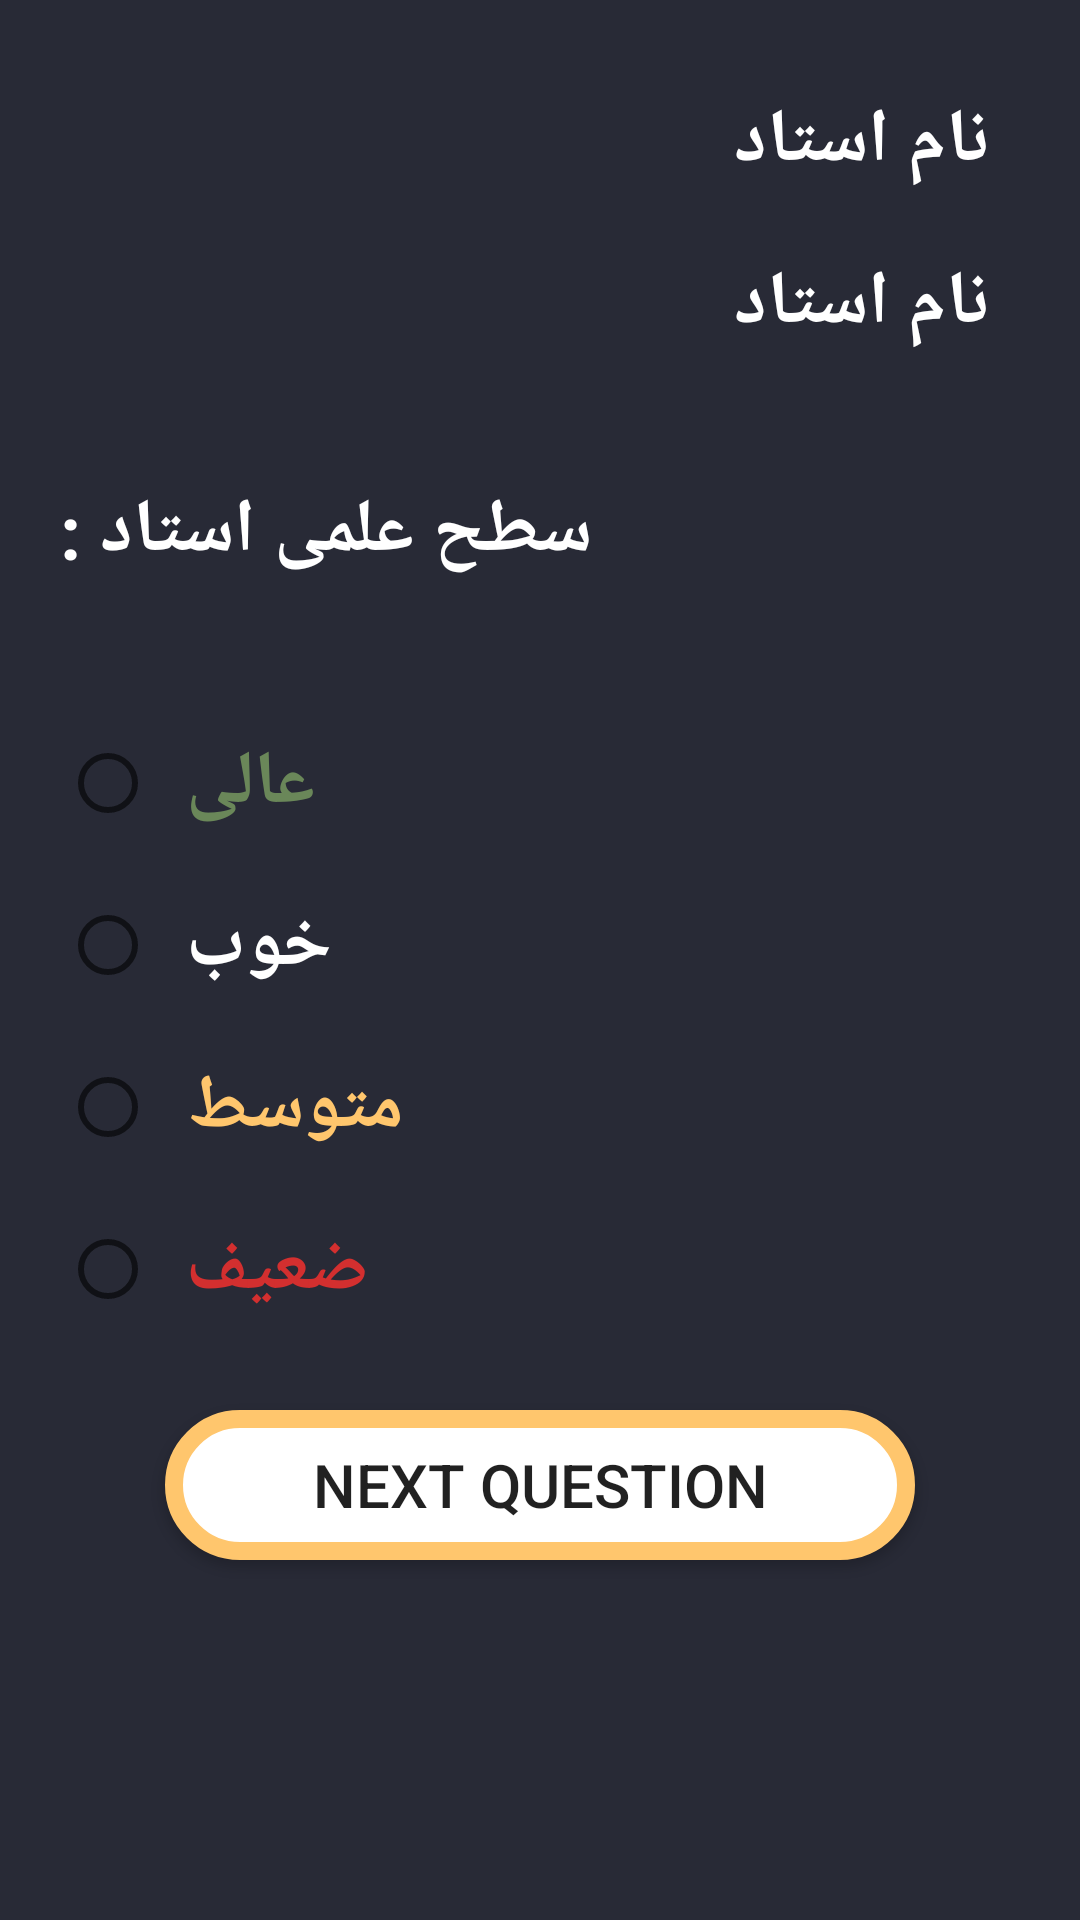

This screen was rendered from an Android layout file. Write that file and the resources it references.
<!-- AndroidManifest.xml: application theme AppTheme -->
<!-- res/layout/activity_assessment_form.xml -->
<?xml version="1.0" encoding="utf-8"?>
<RelativeLayout xmlns:android="http://schemas.android.com/apk/res/android"
    xmlns:app="http://schemas.android.com/apk/res-auto"
    xmlns:tools="http://schemas.android.com/tools"
    android:layout_width="match_parent"
    android:layout_height="match_parent"
    android:background="@drawable/main_bg">

    <ImageView
        android:id="@+id/survey_pic"
        android:layout_width="100dp"
        android:layout_height="100dp"
        android:layout_alignParentTop="true"
        android:layout_alignParentStart="true"
        android:layout_margin="@dimen/margin"
        android:src="@drawable/survey_pic" />

    <TextView
        android:layout_width="wrap_content"
        android:layout_height="wrap_content"
        android:id="@+id/teacherNameAssessment"
        android:layout_alignParentTop="true"
        android:layout_alignParentEnd="true"
        android:layout_marginTop="@dimen/margin"
        android:layout_marginEnd="@dimen/margin"
        android:text="نام استاد"
        android:textSize="@dimen/assessment_text_size"
        android:textColor="@color/white"
        android:padding="@dimen/padding_in_text_container"
        android:textStyle="bold"
        />

    <TextView
        android:layout_width="wrap_content"
        android:layout_height="wrap_content"
        android:id="@+id/courseNameAssessment"
        android:layout_below="@id/teacherNameAssessment"
        android:layout_alignParentEnd="true"
        android:layout_marginEnd="@dimen/margin"
        android:text="نام استاد"
        android:textSize="@dimen/assessment_text_size"
        android:textColor="@color/white"
        android:padding="@dimen/padding_in_text_container"
        android:textStyle="bold"
        />

    <TextView
        android:id="@+id/assessment_q1"
        android:layout_width="wrap_content"
        android:layout_height="wrap_content"
        android:layout_below="@id/survey_pic"
        android:layout_margin="@dimen/margin"
        android:layout_marginStart="@dimen/margin"
        android:text="@string/assessment_q1"
        android:textColor="@color/white"
        android:textSize="@dimen/assessment_text_size"
        android:textStyle="bold" />


    <RadioGroup
        android:id="@+id/q1_radiogroup"
        android:layout_width="wrap_content"
        android:layout_height="wrap_content"
        android:layout_below="@id/assessment_q1"
        android:layout_margin="@dimen/margin">

        <android.support.v7.widget.AppCompatRadioButton
            android:id="@+id/q1_answer1"
            android:layout_width="wrap_content"
            android:layout_height="wrap_content"
            android:padding="@dimen/padding_in_text_container"
            android:text="@string/answer1"
            android:textColor="@color/green"
            android:textSize="@dimen/assessment_text_size"
            android:textStyle="bold" />

        <android.support.v7.widget.AppCompatRadioButton
            android:id="@+id/q1_answer2"
            android:layout_width="wrap_content"
            android:layout_height="wrap_content"
            android:padding="@dimen/padding_in_text_container"
            android:text="@string/answer2"
            android:textColor="@color/white"
            android:textSize="@dimen/assessment_text_size"
            android:textStyle="bold" />

        <android.support.v7.widget.AppCompatRadioButton
            android:id="@+id/q1_answer3"
            android:layout_width="wrap_content"
            android:layout_height="wrap_content"
            android:padding="@dimen/padding_in_text_container"
            android:text="@string/answer3"
            android:textColor="@color/text_c"
            android:textSize="@dimen/assessment_text_size"
            android:textStyle="bold" />

        <android.support.v7.widget.AppCompatRadioButton
            android:id="@+id/q1_answer4"
            android:layout_width="wrap_content"
            android:layout_height="wrap_content"
            android:padding="@dimen/padding_in_text_container"
            android:text="@string/answer4"
            android:textColor="@color/btn_bg"
            android:textSize="@dimen/assessment_text_size"
            android:textStyle="bold" />

    </RadioGroup>

    <Button
        android:id="@+id/btnNextQ1"
        android:layout_width="wrap_content"
        android:layout_height="wrap_content"
        android:layout_below="@id/q1_radiogroup"
        android:layout_centerHorizontal="true"
        android:background="@drawable/button_bg"
        android:onClick="onClick"
        android:text="@string/next_question"
        android:textSize="@dimen/text_size_button" />

    
    <TextView
        android:id="@+id/assessment_q2"
        android:layout_width="wrap_content"
        android:layout_height="wrap_content"
        android:layout_below="@id/survey_pic"
        android:layout_margin="@dimen/margin"
        android:layout_marginStart="@dimen/margin"
        android:text="@string/assessment_q2"
        android:textColor="@color/white"
        android:textSize="@dimen/assessment_text_size"
        android:textStyle="bold"
        android:visibility="invisible" />


    <RadioGroup
        android:id="@+id/q2_radiogroup"
        android:layout_width="wrap_content"
        android:layout_height="wrap_content"
        android:layout_below="@id/assessment_q2"
        android:layout_margin="@dimen/margin"
        android:visibility="invisible">

        <android.support.v7.widget.AppCompatRadioButton
            android:id="@+id/q2_answer1"
            android:layout_width="wrap_content"
            android:layout_height="wrap_content"
            android:padding="@dimen/padding_in_text_container"
            android:text="@string/answer1"
            android:textColor="@color/green"
            android:textSize="@dimen/assessment_text_size"
            android:textStyle="bold" />

        <android.support.v7.widget.AppCompatRadioButton
            android:id="@+id/q2_answer2"
            android:layout_width="wrap_content"
            android:layout_height="wrap_content"
            android:padding="@dimen/padding_in_text_container"
            android:text="@string/answer2"
            android:textColor="@color/white"
            android:textSize="@dimen/assessment_text_size"
            android:textStyle="bold" />

        <android.support.v7.widget.AppCompatRadioButton
            android:id="@+id/q2_answer3"
            android:layout_width="wrap_content"
            android:layout_height="wrap_content"
            android:padding="@dimen/padding_in_text_container"
            android:text="@string/answer3"
            android:textColor="@color/text_c"
            android:textSize="@dimen/assessment_text_size"
            android:textStyle="bold" />

        <android.support.v7.widget.AppCompatRadioButton
            android:id="@+id/q2_answer4"
            android:layout_width="wrap_content"
            android:layout_height="wrap_content"
            android:padding="@dimen/padding_in_text_container"
            android:text="@string/answer4"
            android:textColor="@color/btn_bg"
            android:textSize="@dimen/assessment_text_size"
            android:textStyle="bold" />

    </RadioGroup>

    <Button
        android:id="@+id/btnNextQ2"
        android:layout_width="wrap_content"
        android:layout_height="wrap_content"
        android:layout_below="@id/q1_radiogroup"
        android:layout_centerHorizontal="true"
        android:background="@drawable/button_bg"
        android:onClick="onClick"
        android:text="@string/next_question"
        android:textSize="@dimen/text_size_button"
        android:visibility="invisible" />


    
    <TextView
        android:id="@+id/assessment_q3"
        android:layout_width="wrap_content"
        android:layout_height="wrap_content"
        android:layout_below="@id/survey_pic"
        android:layout_marginStart="@dimen/margin"
        android:text="@string/assessment_q3"
        android:textColor="@color/white"
        android:textSize="@dimen/assessment_text_size"
        android:textStyle="bold"
        android:visibility="invisible" />


    <RadioGroup
        android:id="@+id/q3_radiogroup"
        android:layout_width="wrap_content"
        android:layout_height="wrap_content"
        android:layout_below="@id/assessment_q3"
        android:layout_margin="@dimen/margin"
        android:visibility="invisible">

        <android.support.v7.widget.AppCompatRadioButton
            android:id="@+id/q3_answer1"
            android:layout_width="wrap_content"
            android:layout_height="wrap_content"
            android:padding="@dimen/padding_in_text_container"
            android:text="@string/answer1"
            android:textColor="@color/green"
            android:textSize="@dimen/assessment_text_size"
            android:textStyle="bold" />

        <android.support.v7.widget.AppCompatRadioButton
            android:id="@+id/q3_answer2"
            android:layout_width="wrap_content"
            android:layout_height="wrap_content"
            android:padding="@dimen/padding_in_text_container"
            android:text="@string/answer2"
            android:textColor="@color/white"
            android:textSize="@dimen/assessment_text_size"
            android:textStyle="bold" />

        <android.support.v7.widget.AppCompatRadioButton
            android:id="@+id/q3_answer3"
            android:layout_width="wrap_content"
            android:layout_height="wrap_content"
            android:padding="@dimen/padding_in_text_container"
            android:text="@string/answer3"
            android:textColor="@color/text_c"
            android:textSize="@dimen/assessment_text_size"
            android:textStyle="bold" />

        <android.support.v7.widget.AppCompatRadioButton
            android:id="@+id/q3_answer4"
            android:layout_width="wrap_content"
            android:layout_height="wrap_content"
            android:padding="@dimen/padding_in_text_container"
            android:text="@string/answer4"
            android:textColor="@color/btn_bg"
            android:textSize="@dimen/assessment_text_size"
            android:textStyle="bold" />

    </RadioGroup>

    <Button
        android:id="@+id/btnNextQ3"
        android:layout_width="wrap_content"
        android:layout_height="wrap_content"
        android:layout_below="@id/q3_radiogroup"
        android:layout_centerHorizontal="true"
        android:layout_marginTop="11dp"
        android:background="@drawable/button_bg"
        android:onClick="onClick"
        android:text="@string/finish_assessment"
        android:textSize="@dimen/text_size_button"
        android:visibility="invisible" />
</RelativeLayout>
<!-- resources referenced by this layout -->
<resources>
  <color name="btn_bg">#D32F2F</color>
  <color name="green">#6A8759</color>
  <color name="text_c">#FFC66D</color>
  <color name="white">#fff</color>
  <dimen name="assessment_text_size">25sp</dimen>
  <dimen name="margin">20dp</dimen>
  <dimen name="padding_in_text_container">10dp</dimen>
  <dimen name="text_size_button">20sp</dimen>
  <!-- drawable button_bg (drawable) -->
  <?xml version="1.0" encoding="utf-8"?>
  <shape xmlns:android="http://schemas.android.com/apk/res/android"
      android:shape="rectangle">
      <size android:height="@dimen/button_height"
          android:width="@dimen/button_width"/>
      <corners android:bottomLeftRadius="40dp"
          android:bottomRightRadius="40dp"
          android:radius="40dp"
          android:topLeftRadius="40dp"
          android:topRightRadius="40dp"
          />
  
      <solid android:color="@color/white" />
      <stroke android:color="@color/text_c"
          android:width="6dp"/>
  
  </shape>
  <!-- drawable main_bg (drawable) -->
  <?xml version="1.0" encoding="utf-8"?>
  <shape xmlns:android="http://schemas.android.com/apk/res/android"
      android:shape="rectangle">
  
      <gradient
          android:startColor="@color/bg1"
          android:centerColor="@color/bg2"
          android:endColor="@color/bg1"
          android:angle="90">
  
      </gradient>
  
  </shape>
  <string name="answer1">عالی</string>
  <string name="answer2">خوب</string>
  <string name="answer3">متوسط</string>
  <string name="answer4">ضعیف</string>
  <string name="assessment_q1">سطح علمی استاد :</string>
  <string name="assessment_q2"> نحوه ی برخورد استاد با دانشجو :</string>
  <string name="assessment_q3">میزان مشارکت دادن دانشجو در مباحث کلاس :</string>
  <string name="finish_assessment">Finish</string>
  <string name="next_question">Next question</string>
  <style name="AppTheme" parent="Theme.AppCompat.Light.NoActionBar">
          
          <item name="colorPrimary">@color/colorPrimary</item>
          <item name="colorPrimaryDark">@color/colorPrimaryDark</item>
          <item name="colorAccent">@color/colorAccent</item>
      </style>
  <dimen name="button_height">50dp</dimen>
  <dimen name="button_width">250dp</dimen>
  <color name="bg1">#282a36</color>
  <color name="bg2">#282a36</color>
  <color name="colorPrimary">#2b2b2b</color>
  <color name="colorPrimaryDark">#202020</color>
  <color name="colorAccent">#FF4081</color>
</resources>
